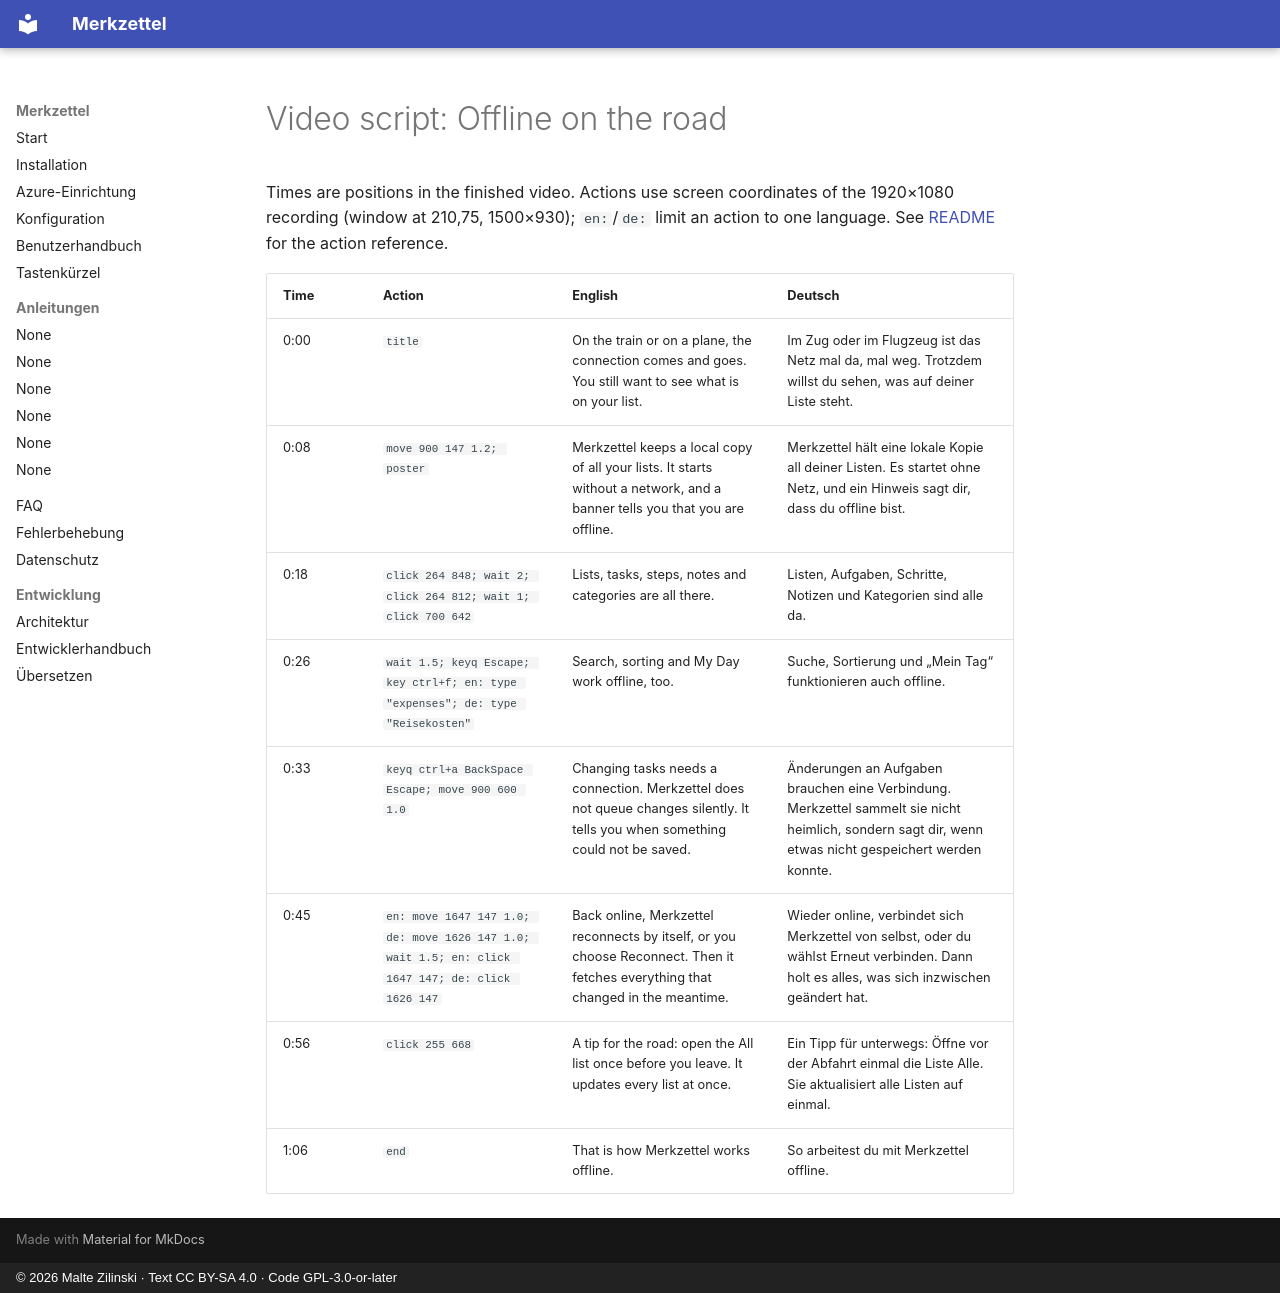

repository: mzilinski/merkzettel · page: videos/offline/index.html · generator: mkdocs · copyright: © 2026 Malte Zilinski · Text CC BY-SA 4.0 · Code GPL-3.0-or-later

---
title_en: Offline on the road
title_de: Offline unterwegs
setup: launch --demo
env: MERKZETTEL_DEMO_OFFLINE=1
---

# Video script: Offline on the road

Times are positions in the finished video. Actions use screen coordinates of
the 1920×1080 recording (window at 210,75, 1500×930); `en:`/`de:` limit an
action to one language. See [README](README.md) for the action reference.

| Time | Action | English | Deutsch |
|---|---|---|---|
| 0:00 | `title` | On the train or on a plane, the connection comes and goes. You still want to see what is on your list. | Im Zug oder im Flugzeug ist das Netz mal da, mal weg. Trotzdem willst du sehen, was auf deiner Liste steht. |
| 0:08 | `move 900 147 1.2; poster` | Merkzettel keeps a local copy of all your lists. It starts without a network, and a banner tells you that you are offline. | Merkzettel hält eine lokale Kopie all deiner Listen. Es startet ohne Netz, und ein Hinweis sagt dir, dass du offline bist. |
| 0:18 | `click 264 848; wait 2; click 264 812; wait 1; click 700 642` | Lists, tasks, steps, notes and categories are all there. | Listen, Aufgaben, Schritte, Notizen und Kategorien sind alle da. |
| 0:26 | `wait 1.5; keyq Escape; key ctrl+f; en: type "expenses"; de: type "Reisekosten"` | Search, sorting and My Day work offline, too. | Suche, Sortierung und „Mein Tag“ funktionieren auch offline. |
| 0:33 | `keyq ctrl+a BackSpace Escape; move 900 600 1.0` | Changing tasks needs a connection. Merkzettel does not queue changes silently. It tells you when something could not be saved. | Änderungen an Aufgaben brauchen eine Verbindung. Merkzettel sammelt sie nicht heimlich, sondern sagt dir, wenn etwas nicht gespeichert werden konnte. |
| 0:45 | `en: move 1647 147 1.0; de: move 1626 147 1.0; wait 1.5; en: click 1647 147; de: click 1626 147` | Back online, Merkzettel reconnects by itself, or you choose Reconnect. Then it fetches everything that changed in the meantime. | Wieder online, verbindet sich Merkzettel von selbst, oder du wählst Erneut verbinden. Dann holt es alles, was sich inzwischen geändert hat. |
| 0:56 | `click 255 668` | A tip for the road: open the All list once before you leave. It updates every list at once. | Ein Tipp für unterwegs: Öffne vor der Abfahrt einmal die Liste Alle. Sie aktualisiert alle Listen auf einmal. |
| 1:06 | `end` | That is how Merkzettel works offline. | So arbeitest du mit Merkzettel offline. |
